Run: headless pygame with SDL's dummy video driver; simulated clock (each Clock.tick advances the game by its frame time, no real sleeping); random seed 0; keys injected as events and as key.get_pressed() state; no mouse input.
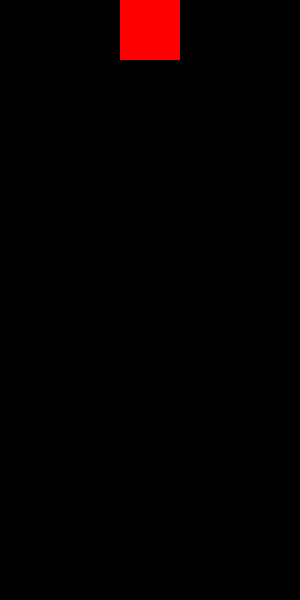
Frame 1 of 4 · flips 1–60 · no input
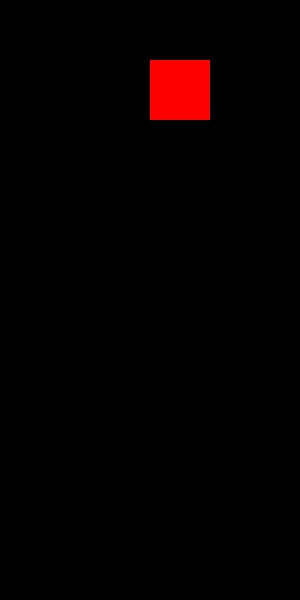
Frame 2 of 4 · flips 61–180 · tapped SPACE, RETURN · held RIGHT (→), D
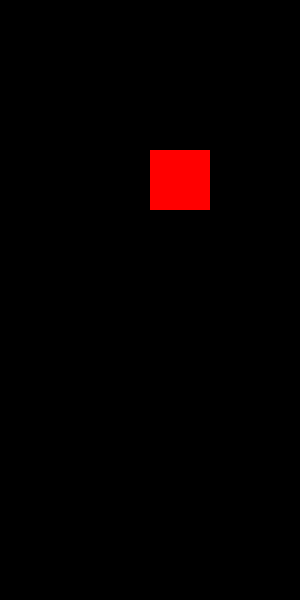
Frame 3 of 4 · flips 181–300 · held DOWN (↓), S
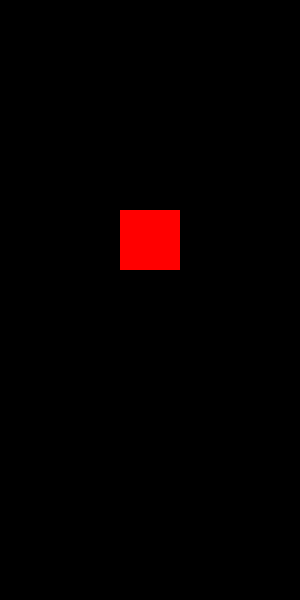
Frame 4 of 4 · flips 301–420 · held LEFT (←), A, UP (↑), W

The pygame program that drew these frames:

# User

# next iteration: add fps to slow down the game to normal speed.

# ### Iteration 4: Adjusting Game Speed and Adding FPS Control

# To adjust the game speed to a more playable level and include FPS (Frames Per Second) control, we'll modify the game loop to slow down the automatic movement of the tetrominoes. This can be achieved by introducing a delay for the automatic downward movement of the pieces, making the game speed independent of the FPS setting. The FPS setting controls how smooth the game feels, whereas the game speed determines how fast the pieces move automatically.

# Let's integrate these changes into our existing code:

# ```python
# import pygame
# import random

# # Constants for the game
# SCREEN_WIDTH = 300
# SCREEN_HEIGHT = 600
# BLOCK_SIZE = 30

# # Define the shapes of the tetrominoes
# TETROMINOES = [
#     [[1, 1, 1],
#      [0, 1, 0]],
    
#     [[0, 2, 2],
#      [2, 2, 0]],
    
#     [[3, 3, 0],
#      [0, 3, 3]],
    
#     [[4, 0, 0],
#      [4, 4, 4]],
    
#     [[0, 0, 5],
#      [5, 5, 5]],
    
#     [[6, 6, 6, 6]],
    
#     [[7, 7],
#      [7, 7]]
# ]

# # Colors for the tetrominoes
# COLORS = [(0, 255, 255), (255, 165, 0), (0, 0, 255), (255, 255, 0), (128, 0, 128), (0, 255, 0), (255, 0, 0)]

# class Tetromino:
#     def __init__(self, shape):
#         self.shape = shape
#         self.color = COLORS[TETROMINOES.index(shape)]
#         self.rotation = 0
#         self.x = int(SCREEN_WIDTH / 2 / BLOCK_SIZE) - len(shape[0]) // 2
#         self.y = 0

#     def rotate(self):
#         self.rotation = (self.rotation + 1) % len(self.shape)

# class Game:
#     def __init__(self):
#         pygame.init()
#         self.screen = pygame.display.set_mode((SCREEN_WIDTH, SCREEN_HEIGHT))
#         pygame.display.set_caption('Tetris Clone')
#         self.clock = pygame.time.Clock()
#         self.board = [[0 for _ in range(SCREEN_WIDTH // BLOCK_SIZE)] for _ in range(SCREEN_HEIGHT // BLOCK_SIZE)]
#         self.current_piece = self.new_piece()
#         self.game_over = False
#         self.drop_speed = 1000  # Milliseconds
#         self.last_drop_time = pygame.time.get_ticks()

#     def new_piece(self):
#         return Tetromino(random.choice(TETROMINOES))

#     def check_collision(self, shape, offset):
#         off_x, off_y = offset
#         for y, row in enumerate(shape):
#             for x, cell in enumerate(row):
#                 try:
#                     if cell and self.board[y + off_y][x + off_x]:
#                         return True
#                 except IndexError:
#                     return True
#         return False

#     def move(self, dx, dy):
#         new_x = self.current_piece.x + dx
#         new_y = self.current_piece.y + dy
#         if not self.check_collision(self.current_piece.shape, (new_x, new_y)):
#             self.current_piece.x = new_x
#             self.current_piece.y = new_y

#     def rotate_piece(self):
#         self.current_piece.rotate()
#         if self.check_collision(self.current_piece.shape, (self.current_piece.x, self.current_piece.y)):
#             self.current_piece.rotate()  # Rotate back if there's a collision

#     def lock_piece(self):
#         for y, row in enumerate(self.current_piece.shape):
#             for x, cell in enumerate(row):
#                 if cell:
#                     self.board[y + self.current_piece.y][x + self.current_piece.x] = self.current_piece.color
#         self.current_piece = self.new_piece()

#     def draw_piece(self, piece):
#         for y, row in enumerate(piece.shape):
#             for x, cell in enumerate(row):
#                 if cell:
#                     pygame.draw.rect(self.screen, piece.color, (x * BLOCK_SIZE + piece.x * BLOCK_SIZE, y * BLOCK_SIZE + piece.y * BLOCK_SIZE, BLOCK_SIZE, BLOCK_SIZE))

#     def run(self):
#         while not self.game_over:
#             current_time = pygame.time.get_ticks()
#             for event in pygame.event.get():
#                 if event.type == pygame.QUIT:
#                     self.game_over = True
#                 if event.type == pygame.KEYDOWN:
#                     if event.key == pygame.K_LEFT:
#                         self.move(-1, 0)
#                     elif event.key == pygame.K_RIGHT:
#                         self.move(1, 0)
#                     elif event.key == pygame.K_DOWN:
#                         self.move(0, 1)
#                     elif event.key == pygame.K_UP:
#                         self.rotate_piece()

#             if current_time - self.last_drop_time > self.drop_speed:
#                 if not self.check_collision(self.current_piece.shape, (self.current_piece.x, self.current_piece.y + 1)):
#                     self.move(0, 1)
#                 else:
#                     self.lock_piece()
#                 self.last_drop_time = current_time

#             self.screen.fill((0, 0, 0))
#             self.draw_piece(self.current_piece)
#             pygame.display.flip()
#             self.clock.tick(60)  # Controls the FPS, not the game speed

# if __name__ == "__main__":
#     game = Game()
#     game.run()
# ```

# In this iteration, the `drop_speed` variable controls how quickly tetrominoes fall automatically. The `last_drop_time` tracks when the last automatic drop occurred. This mechanism allows the game speed to be independent of the FPS, which is set to 60 for smooth rendering. The game's speed can now be adjusted by changing the `drop_speed` value, with a lower value resulting in a faster game.

# This setup ensures that the gameplay experience is consistent across different hardware, with smooth animations and a manageable game speed.

import pygame
import random

# Constants for the game
SCREEN_WIDTH = 300
SCREEN_HEIGHT = 600
BLOCK_SIZE = 30

# Define the shapes of the tetrominoes
TETROMINOES = [
    [[1, 1, 1],
     [0, 1, 0]],
    
    [[0, 2, 2],
     [2, 2, 0]],
    
    [[3, 3, 0],
     [0, 3, 3]],
    
    [[4, 0, 0],
     [4, 4, 4]],
    
    [[0, 0, 5],
     [5, 5, 5]],
    
    [[6, 6, 6, 6]],
    
    [[7, 7],
     [7, 7]]
]

# Colors for the tetrominoes
COLORS = [(0, 255, 255), (255, 165, 0), (0, 0, 255), (255, 255, 0), (128, 0, 128), (0, 255, 0), (255, 0, 0)]

class Tetromino:
    def __init__(self, shape):
        self.shape = shape
        self.color = COLORS[TETROMINOES.index(shape)]
        self.rotation = 0
        self.x = int(SCREEN_WIDTH / 2 / BLOCK_SIZE) - len(shape[0]) // 2
        self.y = 0

    def rotate(self):
        self.rotation = (self.rotation + 1) % len(self.shape)

class Game:
    def __init__(self):
        pygame.init()
        self.screen = pygame.display.set_mode((SCREEN_WIDTH, SCREEN_HEIGHT))
        pygame.display.set_caption('Tetris Clone')
        self.clock = pygame.time.Clock()
        self.board = [[0 for _ in range(SCREEN_WIDTH // BLOCK_SIZE)] for _ in range(SCREEN_HEIGHT // BLOCK_SIZE)]
        self.current_piece = self.new_piece()
        self.game_over = False
        self.drop_speed = 1000  # Milliseconds
        self.last_drop_time = pygame.time.get_ticks()

    def new_piece(self):
        return Tetromino(random.choice(TETROMINOES))

    def check_collision(self, shape, offset):
        off_x, off_y = offset
        for y, row in enumerate(shape):
            for x, cell in enumerate(row):
                try:
                    if cell and self.board[y + off_y][x + off_x]:
                        return True
                except IndexError:
                    return True
        return False

    def move(self, dx, dy):
        new_x = self.current_piece.x + dx
        new_y = self.current_piece.y + dy
        if not self.check_collision(self.current_piece.shape, (new_x, new_y)):
            self.current_piece.x = new_x
            self.current_piece.y = new_y

    def rotate_piece(self):
        self.current_piece.rotate()
        if self.check_collision(self.current_piece.shape, (self.current_piece.x, self.current_piece.y)):
            self.current_piece.rotate()  # Rotate back if there's a collision

    def lock_piece(self):
        for y, row in enumerate(self.current_piece.shape):
            for x, cell in enumerate(row):
                if cell:
                    self.board[y + self.current_piece.y][x + self.current_piece.x] = self.current_piece.color
        self.current_piece = self.new_piece()

    def draw_piece(self, piece):
        for y, row in enumerate(piece.shape):
            for x, cell in enumerate(row):
                if cell:
                    pygame.draw.rect(self.screen, piece.color, (x * BLOCK_SIZE + piece.x * BLOCK_SIZE, y * BLOCK_SIZE + piece.y * BLOCK_SIZE, BLOCK_SIZE, BLOCK_SIZE))

    def run(self):
        while not self.game_over:
            current_time = pygame.time.get_ticks()
            for event in pygame.event.get():
                if event.type == pygame.QUIT:
                    self.game_over = True
                if event.type == pygame.KEYDOWN:
                    if event.key == pygame.K_LEFT:
                        self.move(-1, 0)
                    elif event.key == pygame.K_RIGHT:
                        self.move(1, 0)
                    elif event.key == pygame.K_DOWN:
                        self.move(0, 1)
                    elif event.key == pygame.K_UP:
                        self.rotate_piece()

            if current_time - self.last_drop_time > self.drop_speed:
                if not self.check_collision(self.current_piece.shape, (self.current_piece.x, self.current_piece.y + 1)):
                    self.move(0, 1)
                else:
                    self.lock_piece()
                self.last_drop_time = current_time

            self.screen.fill((0, 0, 0))
            self.draw_piece(self.current_piece)
            pygame.display.flip()
            self.clock.tick(60)  # Controls the FPS, not the game speed

if __name__ == "__main__":
    game = Game()
    game.run()
